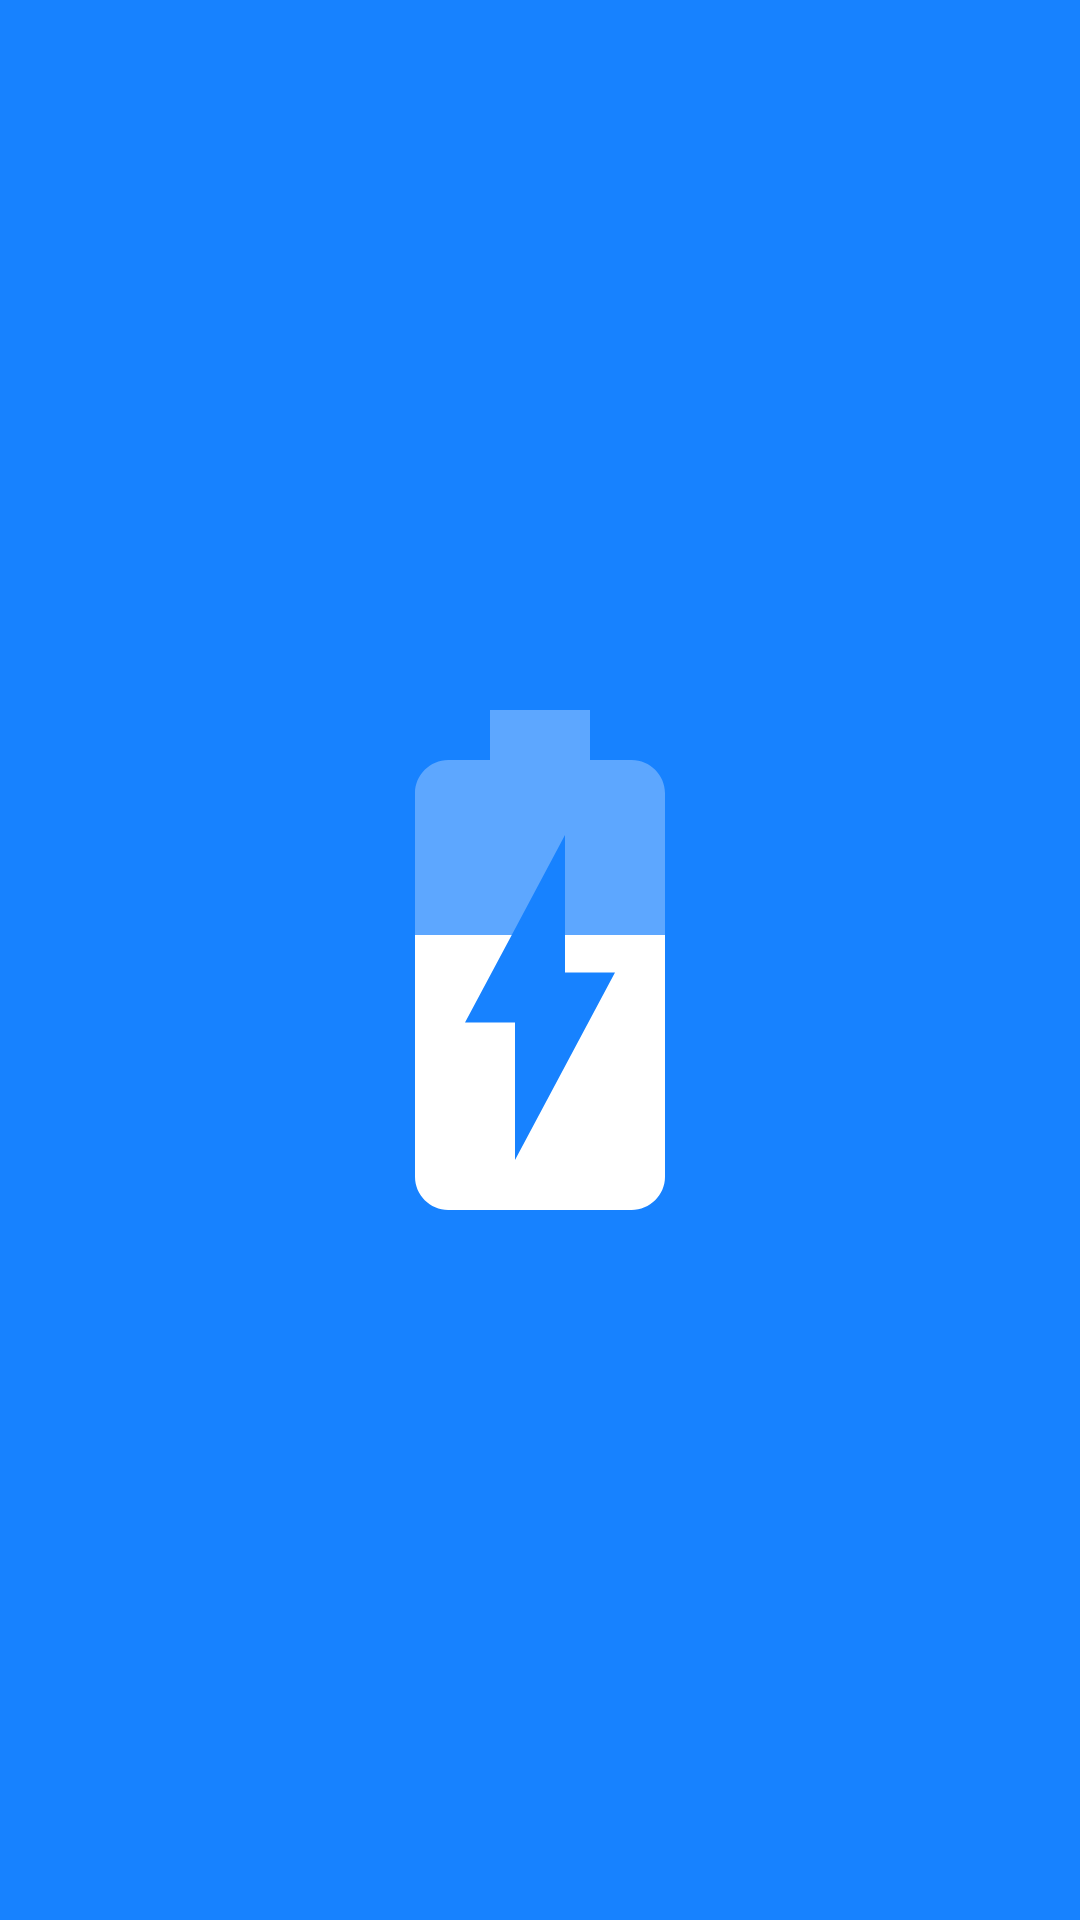

Write the Android layout XML for this screen, with the resource values it uses.
<!-- AndroidManifest.xml: application theme AppTheme -->
<!-- res/layout/activity_main.xml -->
<?xml version="1.0" encoding="utf-8"?>
<RelativeLayout xmlns:android="http://schemas.android.com/apk/res/android"
    xmlns:app="http://schemas.android.com/apk/res-auto"
    xmlns:tools="http://schemas.android.com/tools"
    android:layout_width="match_parent"
    android:layout_height="match_parent"
    android:background="#1782FF"
    tools:context=".MainActivity">

    <ImageButton
        android:layout_width="200dp"
        android:layout_marginTop="350sp"
        android:layout_marginRight="80sp"
        android:layout_height="200dp"
        android:text="click"
        android:background="@drawable/ic_battery_charging_60_black_24dp"
        android:layout_centerInParent="true"

        android:id="@+id/but"/>

</RelativeLayout>
<!-- resources referenced by this layout -->
<resources>
  <!-- drawable ic_battery_charging_60_black_24dp (drawable) -->
  <vector android:height="24dp" android:tint="#ffffff"
      android:viewportHeight="24.0" android:viewportWidth="24.0"
      android:width="24dp" xmlns:android="http://schemas.android.com/apk/res/android">
      <path android:fillAlpha=".3" android:fillColor="#FF000000" android:pathData="M15.67,4H14V2h-4v2H8.33C7.6,4 7,4.6 7,5.33V11h3.87L13,7v4h4V5.33C17,4.6 16.4,4 15.67,4z"/>
      <path android:fillColor="#FF000000" android:pathData="M13,12.5h2L11,20v-5.5H9l1.87,-3.5H7v9.67C7,21.4 7.6,22 8.33,22h7.33c0.74,0 1.34,-0.6 1.34,-1.33V11h-4v1.5z"/>
  </vector>
  <style name="AppTheme" parent="Theme.AppCompat.Light.NoActionBar">
          
          <item name="colorPrimary">#1782FF</item>
          <item name="colorPrimaryDark">#1782FF</item>
          <item name="colorAccent">@color/colorAccent</item>
          <item name="android:windowContentTransitions">true</item>
      </style>
  <color name="colorAccent">#D81B60</color>
</resources>
